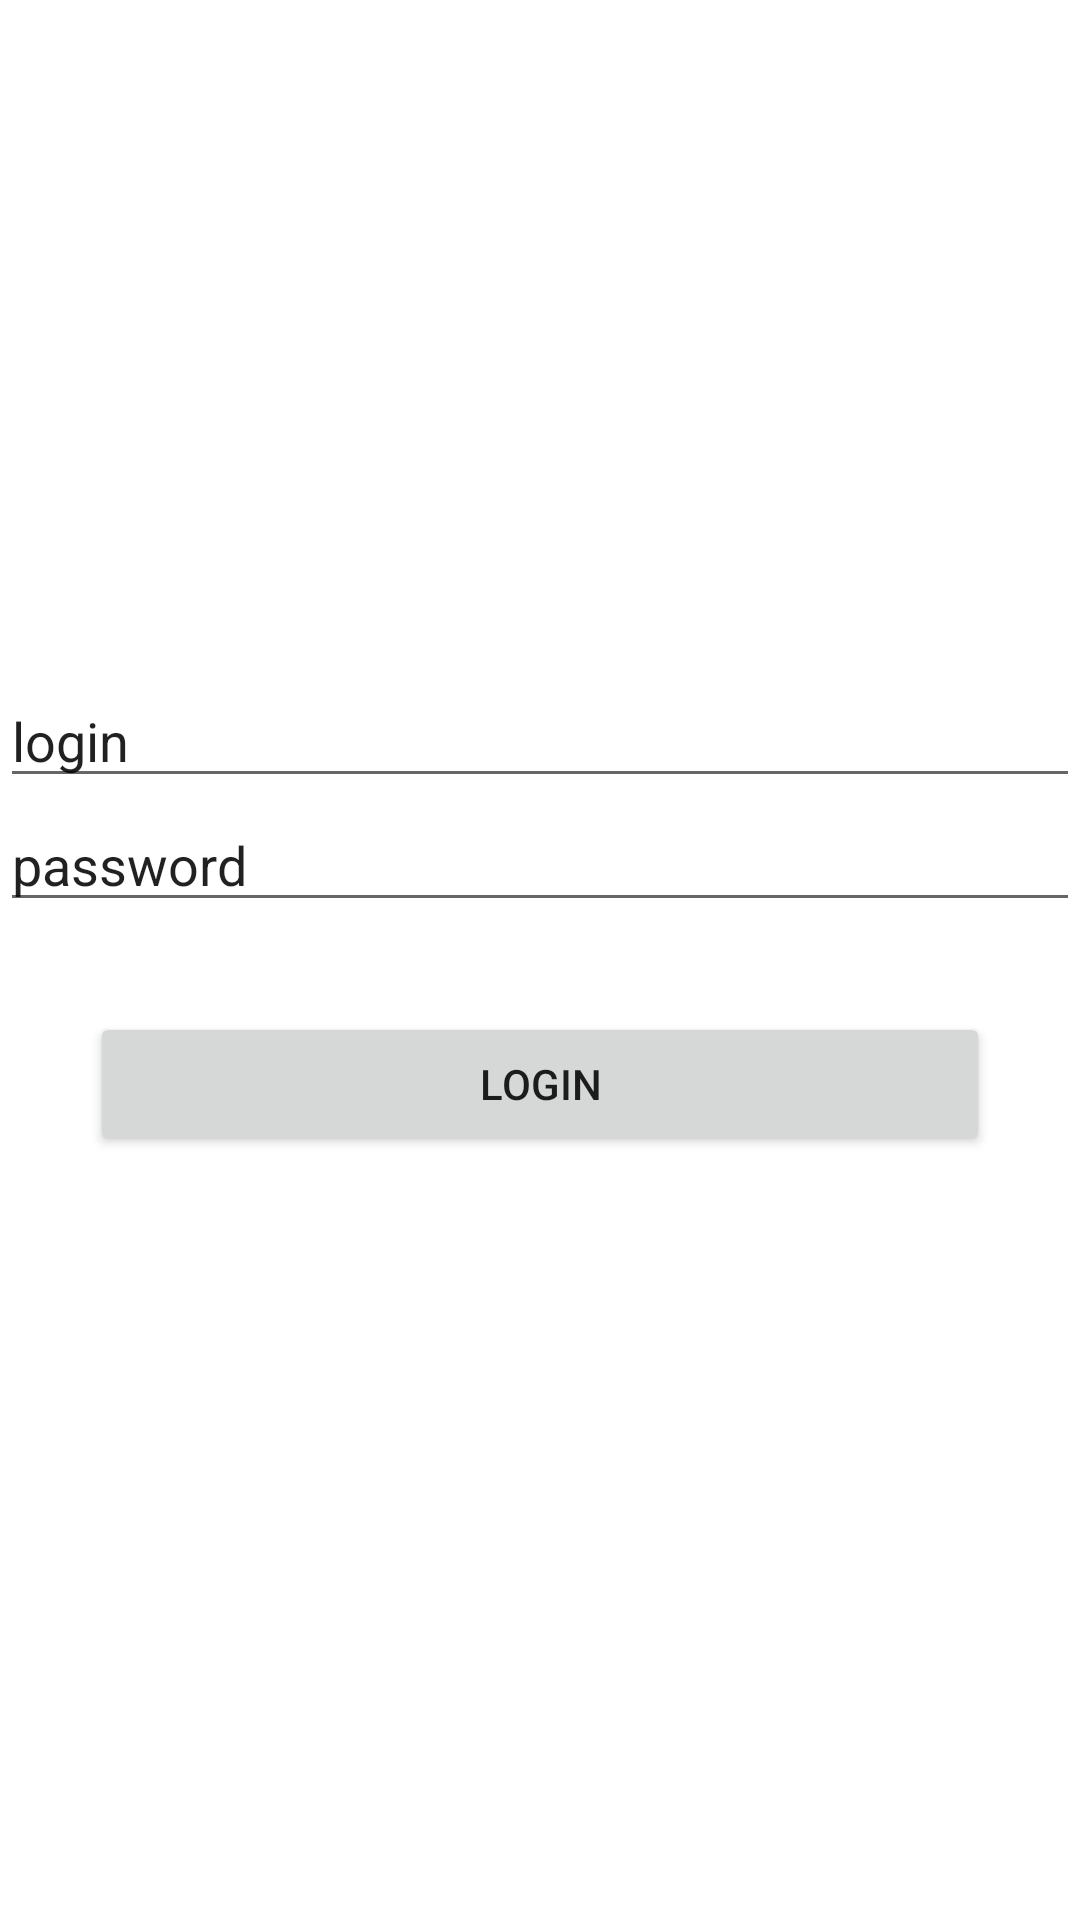

Write the Android layout XML for this screen, with the resource values it uses.
<!-- AndroidManifest.xml: activity theme Theme.McInter.NoActionBar -->
<!-- res/layout/activity_login.xml -->
<?xml version="1.0" encoding="utf-8"?>
<androidx.coordinatorlayout.widget.CoordinatorLayout xmlns:android="http://schemas.android.com/apk/res/android"
    xmlns:app="http://schemas.android.com/apk/res-auto"
    xmlns:tools="http://schemas.android.com/tools"
    android:layout_width="match_parent"
    android:layout_height="match_parent"
    tools:context=".view.LoginActivity">



    <LinearLayout
        android:layout_width="match_parent"
        android:layout_height="match_parent"
        android:layout_gravity="center"
        android:gravity="center"
        android:orientation="vertical">

        <EditText
            android:id="@+id/login_id"
            android:layout_width="match_parent"
            android:layout_height="wrap_content"
            android:text="@string/login"/>

        <EditText
            android:id="@+id/login_password"
            android:layout_width="match_parent"
            android:layout_height="wrap_content"
            android:text="@string/password"/>


        <Button
            android:id="@+id/login_btn"
            android:layout_width="match_parent"
            android:layout_height="wrap_content"
            android:text="@string/login"
            android:layout_margin="30dp"/>
    </LinearLayout>

</androidx.coordinatorlayout.widget.CoordinatorLayout>
<!-- resources referenced by this layout -->
<resources>
  <string name="login">login</string>
  <string name="password">password</string>
  <style name="Theme.McInter.NoActionBar">
          <item name="windowActionBar">false</item>
          <item name="windowNoTitle">true</item>
      </style>
</resources>
